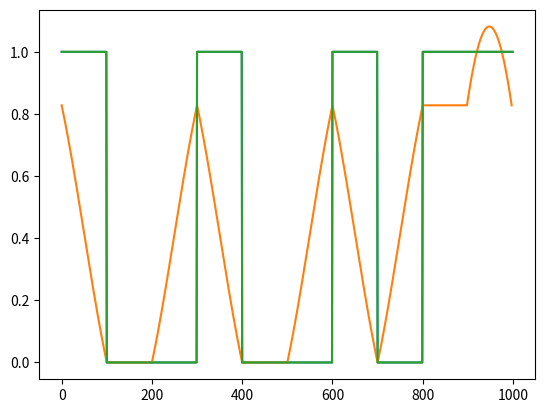

This figure's Python source:
import numpy as np
from numpy import pi, sin
import matplotlib.pyplot as plt
from matplotlib.widgets import Slider


LENGTH_MS = 1000;
SAMPLING_FREQ = 1000;

def signal_function(t):
    return square_signal(t)
    # return sin_signal(t)

def sin_signal(t):
    # return np.sin(50*t) + np.sin(20*t) + np.sin(12*t) + np.sin(60*t)
    return sin(10*t)

def square_signal(t, clock_ms=100, sampling_freq=SAMPLING_FREQ):
    data = [1,0,0,1,0,0,1,0,1,1,1]

    num_samples_per_bit = int((clock_ms/1000) * sampling_freq)
    data_stream = np.repeat(data, (num_samples_per_bit,))
    return np.resize(data_stream, (len(t),))


def signal_list(length_ms=LENGTH_MS, sampling_freq=SAMPLING_FREQ, signal_func=None):
    if signal_func is None:
        signal_func = signal_function

    num_samples = int((length_ms / 1000) * sampling_freq)
    omega = pi*2 / sampling_freq
    xvalues = np.arange(num_samples) * omega
    signal =  signal_func(xvalues)
    signal_norm = signal/max(signal)
    return signal_norm

def noise(length):
    """ Returns a list of random values from -1 to 1.
    """
    return (np.random.random(length) * 2) - 1

def signal_noise(sn_ratio = 1, length_ms=LENGTH_MS, sampling_freq=SAMPLING_FREQ):
    signal = signal_list(length_ms, sampling_freq)
    noisy_signal = signal + (noise(len(signal)) * sn_ratio)
    return signal, noisy_signal

def plot_vector(wave, downsample=1, title="", ax_labels=["",""]):
    """ Makes a plot of anything you give it.
    """
    fig, ax = plt.subplots()
    if type(wave) is list:
        print("Plotting", len(wave), "vectors")
        for values in wave:
            plt.plot(values[::downsample])
    else:
        plt.plot(wave[::downsample])
    ax.set_title(title)
    ax.set_xlabel(ax_labels[0])
    ax.set_ylabel(ax_labels[1])
    plt.show()

def mean_squared_error(a, b):
    len_to_compare = min(len(a), len(b))
    return ((a[:len_to_compare] - b[:len_to_compare])**2).mean(axis=None)

def partition_vector(input_vector, window_size, step_size=1):
    if(len(input_vector) < window_size):
        raise ValueError("Input vecor is smaller than window size", len(input_vector, window_size))

    x_size = int((len(input_vector) - window_size) / step_size) - 1
    print(len(input_vector)/step_size, x_size)

    out_matrix = np.zeros([x_size, window_size])
    for i in range(x_size):
        out_matrix[i] = input_vector[i*step_size:(i*step_size)+window_size]

    # print(out_matrix)
    return out_matrix


def svd_filter(input_matrix, num_terms=1):
    # print(input_matrix, "\n")
    U, s, V = np.linalg.svd(input_matrix)
    # print(U,"\n")
    # print(s,"\n")
    # print(V,"\n")
    # print(U.shape, s.shape, V.shape)

    if num_terms > len(s):
        num_terms = len(s)

    S = np.zeros([U.shape[0], V.shape[0]])
    S[:num_terms, :num_terms] = np.diag(s[:num_terms])

    # print(S[:num_terms,:])
    # print()
    #
    # print(np.dot(U, np.dot(S, V)))

    output_matrix = np.dot(U, np.dot(S, V))

    # print(output_matrix)

    output_vector = np.append(output_matrix[:-1,0], output_matrix[-1, :])
    return output_vector



# a = np.arange(22)
signal, noisy_signal = signal_noise(sn_ratio = 0)
# noisy_signal = noisy_signal + (signal_list(signal_func=sin_signal) - .5)
svd_filtered = svd_filter(partition_vector(noisy_signal, 100), num_terms=1)

print(mean_squared_error(signal, noisy_signal))
print(mean_squared_error(signal, svd_filtered))

# print(partition_vector(a, 8, step_size=2))

plot_vector([noisy_signal, svd_filtered, signal])
